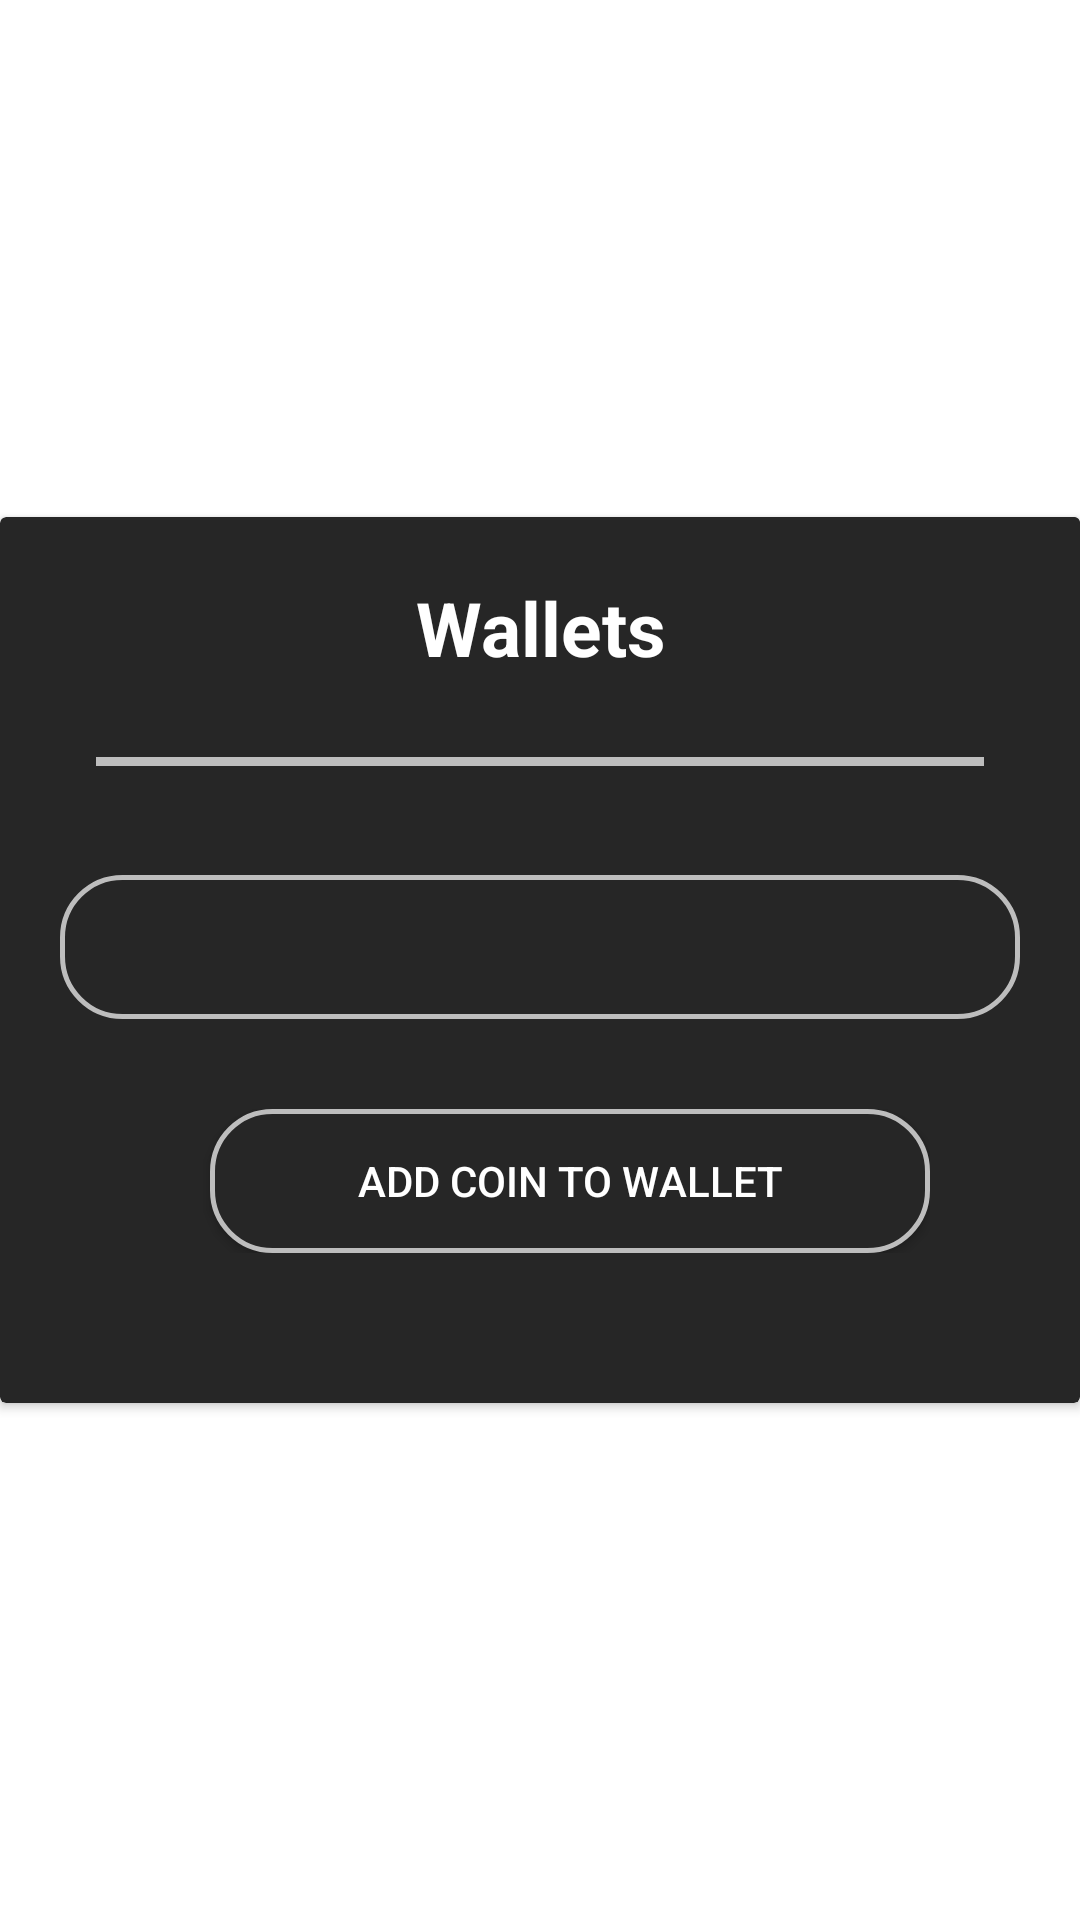

Produce the Android XML layout that renders to this screen, including the resource entries it uses.
<!-- AndroidManifest.xml: application theme Theme.CryptocurrencyWalletApp -->
<!-- res/layout/fragment_add_coin_to_wallet_dialog.xml -->
<?xml version="1.0" encoding="utf-8"?>
<layout xmlns:android="http://schemas.android.com/apk/res/android"
    xmlns:app="http://schemas.android.com/apk/res-auto"
    xmlns:tools="http://schemas.android.com/tools">



    <RelativeLayout
        android:layout_width="match_parent"
        android:layout_height="wrap_content"
        tools:context=".presentation.coinDetails.AddCoinToWalletDialogFragment">
        <androidx.cardview.widget.CardView
    android:layout_width="match_parent"
    android:layout_centerInParent="true"
            app:cardCornerRadius="2dp"
            app:cardBackgroundColor="@color/c_dark_grey"
    android:layout_height="wrap_content">
            <ImageButton
                android:layout_width="wrap_content"
                android:layout_height="wrap_content"
                android:minHeight="48dp"
                android:textColor="@color/white"
                app:tint="@color/white"
                android:padding="10dp"
                android:layout_gravity="end"
                android:src="@drawable/ic_close"
                android:background="@color/c_dark_grey"
                android:contentDescription="@string/btn_cancel"
                android:id="@+id/button_cancel_coin_to_wallet"/>


            <LinearLayout
                android:padding="10sp"
                android:layout_margin="10sp"
                android:layout_width="match_parent"
                android:layout_height="wrap_content"
                android:orientation="vertical">
       <TextView
           android:layout_width="match_parent"
           android:layout_height="match_parent"
           android:textAlignment="center"
           android:textColor="@color/white"
           android:textStyle="bold"
           android:theme="@style/FontSizeLarge"
           android:text="@string/tv_wallets"
           android:minHeight="48dp"/>
<include layout = "@layout/line_view"/>

                <TextView
                    android:layout_width="match_parent"
                    android:layout_height="wrap_content"
                    android:textAlignment="center"
                    android:theme="@style/FontSizeSmall"
                    android:textColor="@android:color/holo_red_dark"
                    android:id="@+id/text_view_error"/>
                  <Spinner
                    android:layout_width="match_parent"
                    android:layout_height="match_parent"
                    android:background="@drawable/bg_rounded_button_grey"
                    android:minHeight="48dp"
                    android:padding="10dp"
                    android:dropDownSelector="@color/white"
                    android:contentDescription="@string/tv_title"
                    android:text="@string/tv_title"
                    android:theme="@style/FontSizeSmall"
                    android:id="@+id/spinner_user_wallets"/>
                <LinearLayout
                    android:layout_width="match_parent"
                    android:layout_height="wrap_content"
                    android:layout_marginTop="20dp"
                    android:padding="15sp"
                    android:layout_margin="15sp"
                    android:orientation="horizontal">
                    <Button
                    android:textColor="@color/white"
                    android:drawableTint="@color/white"
                    android:background="@drawable/bg_rounded_button_grey"
                    android:layout_width="match_parent"
                    android:layout_height="wrap_content"
                    android:minHeight="48dp"
                    android:layout_marginStart="20dp"
                    android:text="@string/btn_add_coin"
                    android:id="@+id/button_add_coin_to_wallet"/>
                </LinearLayout>
            </LinearLayout>
</androidx.cardview.widget.CardView>

    </RelativeLayout>
</layout>
<!-- res/layout/line_view.xml (included above) -->
<?xml version="1.0" encoding="utf-8"?>
<View
    xmlns:app="http://schemas.android.com/apk/res-auto"
    xmlns:android="http://schemas.android.com/apk/res/android"
    android:layout_width="match_parent"
    android:layout_height="3dp"
    android:layout_margin="12sp"
    android:background="@color/c_light_grey"/>
<!-- resources referenced by this layout -->
<resources>
  <color name="c_dark_grey">#262626</color>
  <color name="c_light_grey">#BDBDBD</color>
  <color name="white">#FFFFFFFF</color>
  <!-- drawable bg_rounded_button_grey (drawable) -->
  <?xml version="1.0" encoding="utf-8"?>
  <shape xmlns:android="http://schemas.android.com/apk/res/android">
      <solid android:color="@color/c_dark_grey" />
      <stroke android:width="5px" android:color="@color/c_light_grey" />
      <corners android:radius="20dp" />
      <padding android:left="8dp"
          android:bottom="8dp"
          android:right="8dp"
          android:top="8dp"/>
  </shape>
  <string name="btn_add_coin">Add Coin to Wallet</string>
  <string name="btn_cancel">Exit</string>
  <string name="tv_title">Title: </string>
  <string name="tv_wallets">Wallets</string>
  <style name="FontSizeLarge">
          <item name="android:textSize">25sp</item>
      </style>
  <style name="FontSizeSmall">
          <item name="android:textSize">18sp</item>
      </style>
  <style name="Theme.CryptocurrencyWalletApp" parent="Theme.MaterialComponents.DayNight.DarkActionBar">
          
          <item name="colorPrimary">@color/c_grey</item>
          <item name="colorPrimaryVariant">@color/purple_700</item>
          <item name="colorOnPrimary">@color/black</item>
          
          <item name="colorSecondary">@android:color/holo_blue_light</item>
          <item name="colorSecondaryVariant">@android:color/holo_blue_dark</item>
          <item name="colorOnSecondary">@color/c_white</item>
          
          <item name="android:statusBarColor">?attr/colorPrimaryVariant</item>
          
          <item name="windowActionBar">false</item>
          <item name="windowNoTitle">true</item>
          <item name="android:windowAnimationStyle">@style/WindowAnimationTransition</item>
      </style>
  <color name="c_grey">#4d4d4d</color>
  <color name="purple_700">#FF3700B3</color>
  <color name="black">#FF000000</color>
  <color name="c_white">#FFFFFF</color>
  <style name="WindowAnimationTransition">
          <item name="android:windowEnterAnimation">@android:anim/fade_in</item>
          <item name="android:windowExitAnimation">@android:anim/fade_out</item>
      </style>
</resources>
